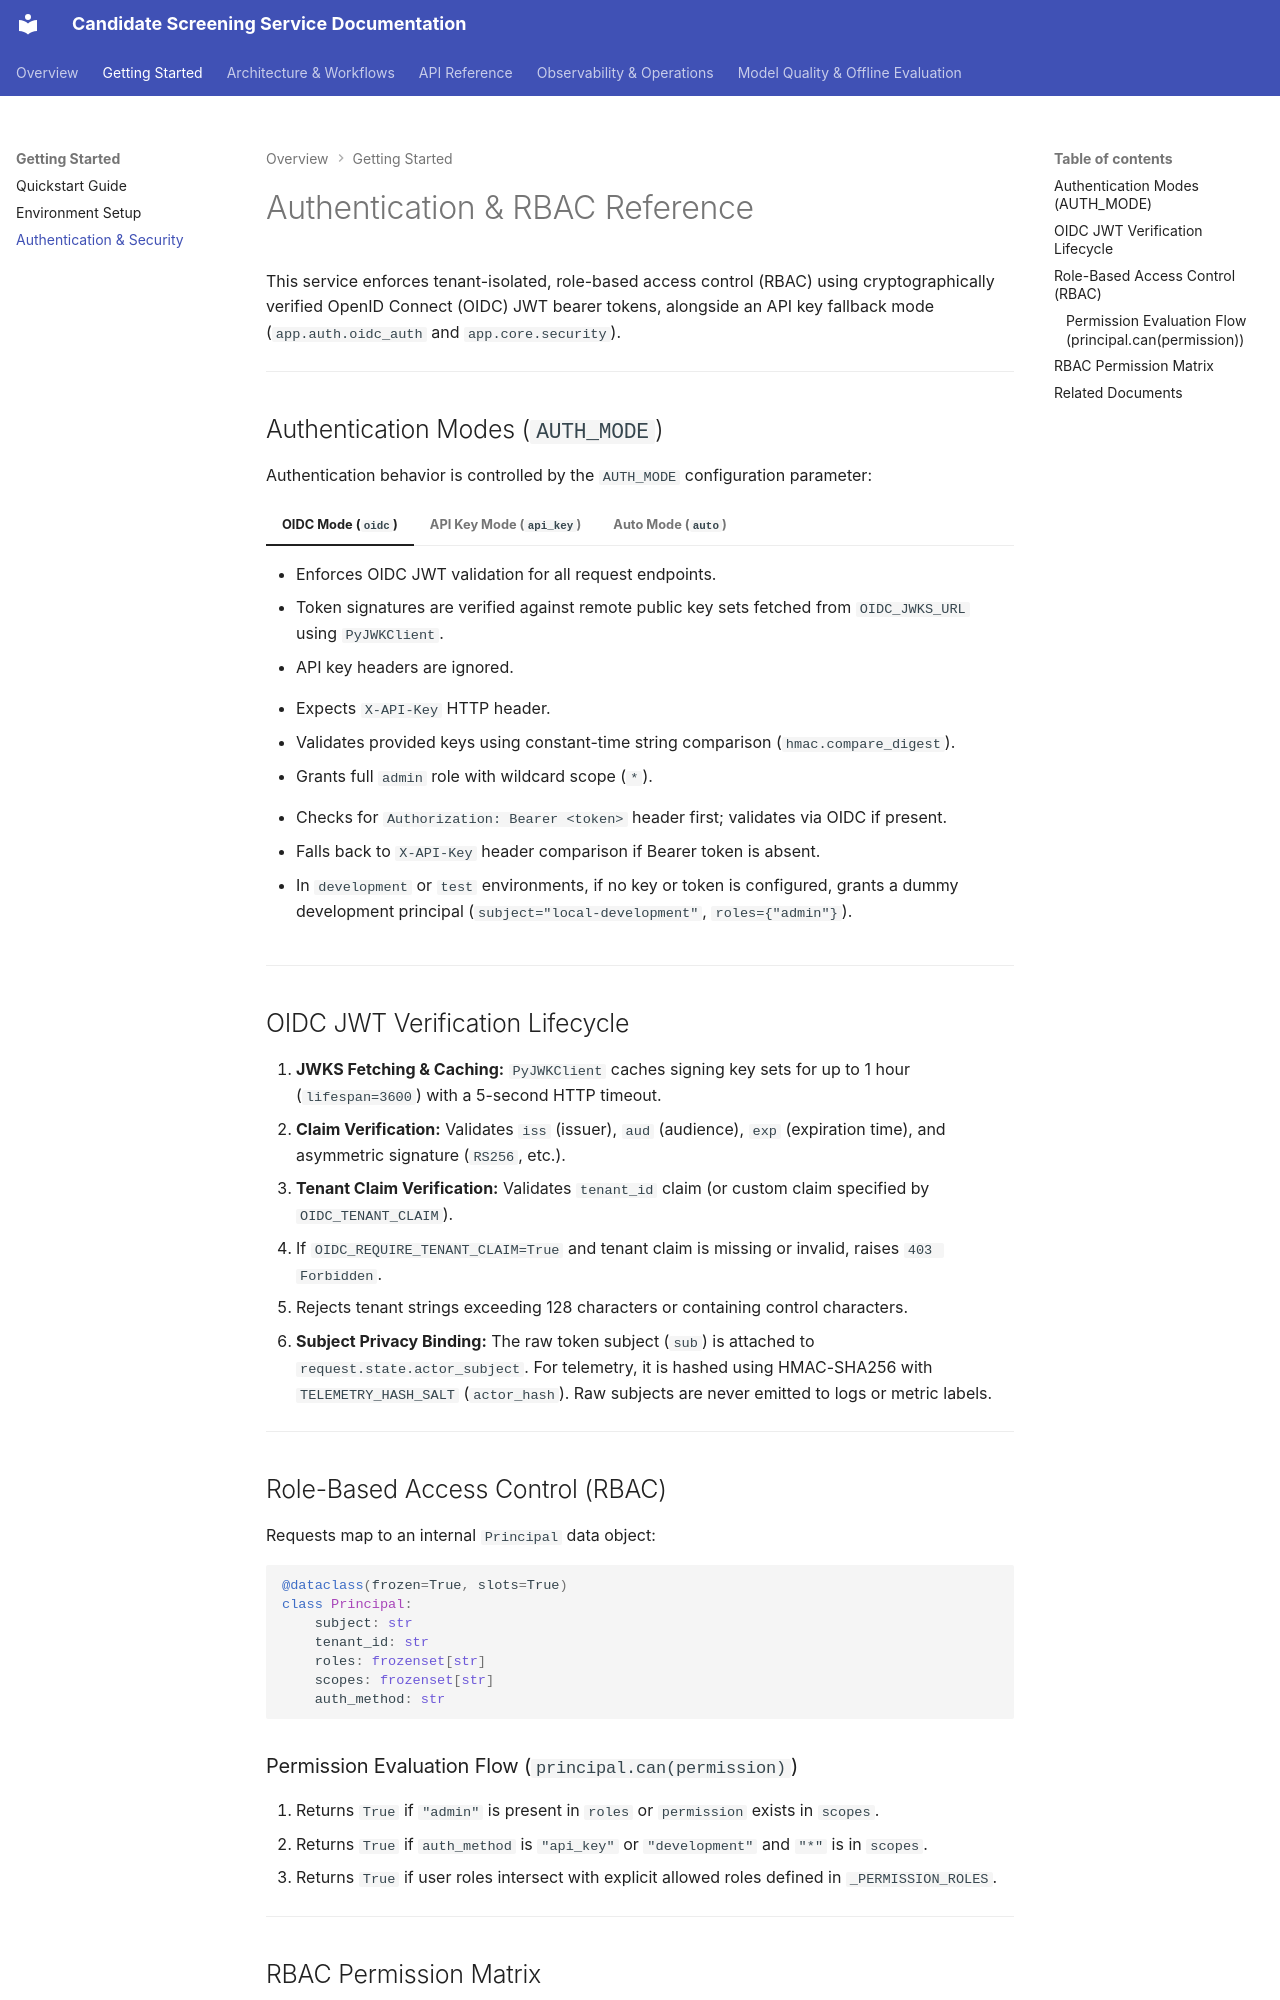

repository: osamaaslam86004/TalentRoute · page: getting-started/authentication/index.html · generator: mkdocs

# Authentication & RBAC Reference

This service enforces tenant-isolated, role-based access control (RBAC) using cryptographically verified OpenID Connect (OIDC) JWT bearer tokens, alongside an API key fallback mode (`app.auth.oidc_auth` and `app.core.security`).

---

## Authentication Modes (`AUTH_MODE`)

Authentication behavior is controlled by the `AUTH_MODE` configuration parameter:

=== "OIDC Mode (`oidc`)"
    - Enforces OIDC JWT validation for all request endpoints.
    - Token signatures are verified against remote public key sets fetched from `OIDC_JWKS_URL` using `PyJWKClient`.
    - API key headers are ignored.

=== "API Key Mode (`api_key`)"
    - Expects `X-API-Key` HTTP header.
    - Validates provided keys using constant-time string comparison (`hmac.compare_digest`).
    - Grants full `admin` role with wildcard scope (`*`).

=== "Auto Mode (`auto`)"
    - Checks for `Authorization: Bearer <token>` header first; validates via OIDC if present.
    - Falls back to `X-API-Key` header comparison if Bearer token is absent.
    - In `development` or `test` environments, if no key or token is configured, grants a dummy development principal (`subject="local-development"`, `roles={"admin"}`).

---

## OIDC JWT Verification Lifecycle

1. **JWKS Fetching & Caching:** `PyJWKClient` caches signing key sets for up to 1 hour (`lifespan=3600`) with a 5-second HTTP timeout.
2. **Claim Verification:** Validates `iss` (issuer), `aud` (audience), `exp` (expiration time), and asymmetric signature (`RS256`, etc.).
3. **Tenant Claim Verification:** Validates `tenant_id` claim (or custom claim specified by `OIDC_TENANT_CLAIM`).
   - If `OIDC_REQUIRE_TENANT_CLAIM=True` and tenant claim is missing or invalid, raises `403 Forbidden`.
   - Rejects tenant strings exceeding 128 characters or containing control characters.
4. **Subject Privacy Binding:** The raw token subject (`sub`) is attached to `request.state.actor_subject`. For telemetry, it is hashed using HMAC-SHA256 with `TELEMETRY_HASH_SALT` (`actor_hash`). Raw subjects are never emitted to logs or metric labels.

---

## Role-Based Access Control (RBAC)

Requests map to an internal `Principal` data object:

```python
@dataclass(frozen=True, slots=True)
class Principal:
    subject: str
    tenant_id: str
    roles: frozenset[str]
    scopes: frozenset[str]
    auth_method: str
```

### Permission Evaluation Flow (`principal.can(permission)`)
1. Returns `True` if `"admin"` is present in `roles` or `permission` exists in `scopes`.
2. Returns `True` if `auth_method` is `"api_key"` or `"development"` and `"*"` is in `scopes`.
3. Returns `True` if user roles intersect with explicit allowed roles defined in `_PERMISSION_ROLES`.

---
